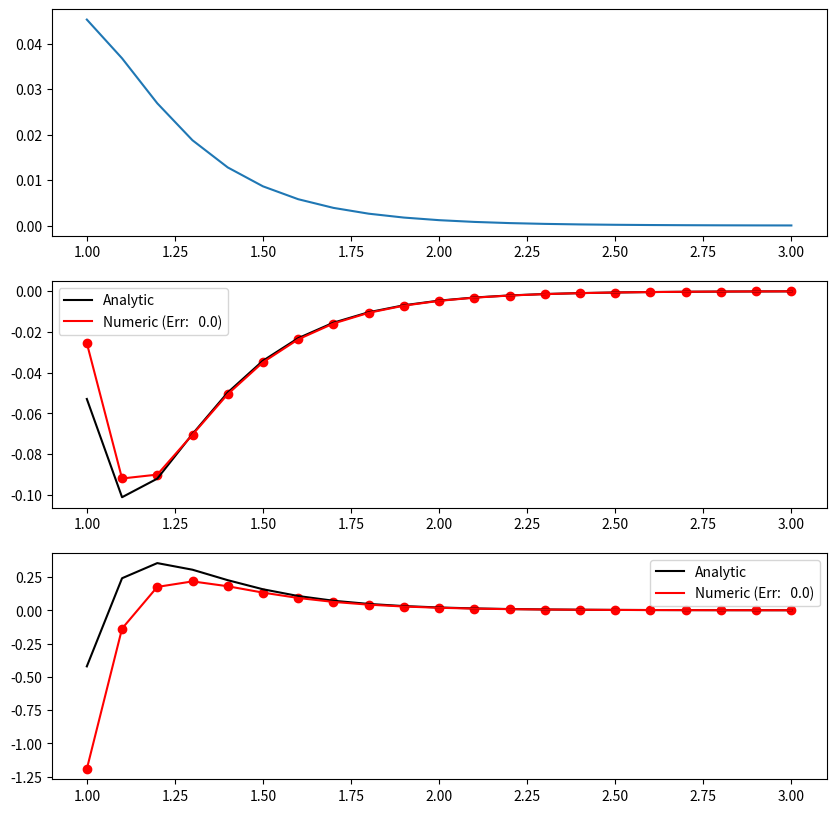

This chart was generated by the following Python code:
#!/usr/bin/env python

import numpy as np
import matplotlib.pyplot as plt

__author__ = 'wyatt spies'
__email__ = 'wyatt.spies@colorado.edu'

# ----------------------------------------------------------------------
# Take first derivative of a function
# ----------------------------------------------------------------------

def first_derivative(f, x, f_L, f_R):

    """ Function that takes the first derivative

    Parameters
    ----------
    f - values of a function that is dependent on x -> f(x)
    x - the location of the point at which f(x) is evaluated
    
    f(x) = e^-3x * sin(2/x^2)

    Returns
    -------
    dfdx - the first derivative of f(x)
    
    Analytical : f'(x) = (-3e^-3x)*sin(2/x^2) - (4x^-3)*(e^-3x)*cos(2/x^2)
    
    Numerical : df/dx = [e^-3(x+dx) * sin(2/(x+dx)^2) - e^-3(x-dx) * sin(2/(x-dx)^2)]/[2dx]

    Notes
    -----
    take the first derivative of f(x) here

    """

    nPts = len(f)
    
    dfdx = np.zeros(nPts)
    
    # dx = 0.1

    # do calculation here - need 3 statements:
    #  1. left boundary ( dfdx(0) = ...)
    dfdx[0] = (f[(1)] - f_L)/(2*dx)
    
    #  2. central region (using spans, like dfdx(1:nPts-2) = ...)
    dfdx[1:-1] = [(f[(a + 1)] - f[(a - 1)])/(2*dx) for a in range(1, nPts-1)]
    #print(dfdx)
    
    #  3. right boundary ( dfdx(nPts-1) = ... )
    dfdx[-1] = (f_R - f[-2])/(2*dx)
    
    return dfdx

# ----------------------------------------------------------------------
# Take second derivative of a function
# ----------------------------------------------------------------------

def second_derivative(f, x, f_L, f_R):

    """ Function that takes the second derivative

    Parameters
    ----------
    f - values of a function that is dependent on x -> f(x)
    x - the location of the point at which f(x) is evaluated

    Returns
    -------
    d2fdx2 - the second derivative of f(x)
    
    analytical : f"(x) = (9e^-3x)*sin(2/x^2) + (36x^-3)*(e^-3x)*cos(2/x^2) + (4x^-4)*(e^-3x)*cos(2/x^2)
    
    numerical : d2f/dx2 = [(e^-3(x+dx)*sin(2/(x+dx^2)) + (e^-3(x-df)*sin(2/(x-df)^2) - 2(e^-3x*sin(2/x^2))]/dx^2

    Notes
    -----
    take the second derivative of f(x) here

    """

    nPts = len(f)
    
    d2fdx2 = np.zeros(nPts)

    # do calculation here - need 3 statements:
    #  1. left boundary ( dfdx(0) = ...)
    d2fdx2[0] = (f[1] + f_L - 2*f[0])/(dx**2)
    
    #  2. central region (using spans, like dfdx(1:nPts-2) = ...)
    d2fdx2[1:-1] = [(f[(a + 1)] + f[(a - 1)] - 2*f[a])/(dx**2) for a in range(1, nPts-1)]
    print(d2fdx2)
    
    #  3. right boundary ( dfdx(nPts-1) = ... )
    d2fdx2[-1] = (f_R + f[-2] - 2*f[-1])/(dx**2)
    
    return d2fdx2






# ----------------------------------------------------------------------
# Get the analytic solution to f(x), dfdx(x) and d2fdx2(x)
# ----------------------------------------------------------------------

def analytic(x):

    """ Function that gets analytic solutions

    Parameters
    ----------
    x - the location of the point at which f(x) is evaluated

    Returns
    -------
    f - the function evaluated at x
    dfdx - the first derivative of f(x)
    d2fdx2 - the second derivative of f(x)

    Notes
    -----
    These are analytic solutions!

    """
    #x = np.arange(1,3,0.1)
    f = np.exp(-3*x)*np.sin(2/x**2)
    f_L = np.exp(-3*(x[0]-dx))*np.sin(2/(x[0]-dx)**2)
    f_R = np.exp(-3*(x[-1]+dx))*np.sin(2/(x[-1]+dx)**2)
    
    dfdx = (-3*np.exp(-3*x))*np.sin(2/x**2) - (4*x**(-3))*(np.exp(-3*x))*np.cos(2/x**2)
    d2fdx2 = 9*np.exp(-3*x)*np.sin(2/x**2) + 36*x**(-3)*np.exp(-3*x)*np.cos(2/x**2) + 4*x**(-4)*np.exp(-3*x)*np.cos(2/x**2)

    return f, dfdx, d2fdx2, f_L, f_R


# ----------------------------------------------------------------------
# Main code
# ----------------------------------------------------------------------

if __name__ == "__main__":

    # get figures:
    fig = plt.figure(figsize = (10,10))
    ax1 = fig.add_subplot(311)
    ax2 = fig.add_subplot(312)
    ax3 = fig.add_subplot(313)
    
    # define dx:
    dx = 0.1
    
    # arange doesn't include last point, so add explicitely:
    x = np.arange(1, 3 + dx, dx)

    # get analytic solutions:
    f, a_dfdx, a_d2fdx2, f_L, f_R = analytic(x)

    # get numeric first derivative:
    n_dfdx = first_derivative(f, x, f_L, f_R)

    # get numeric first derivative:
    n_d2fdx2 = second_derivative(f, x, f_L, f_R)

    # plot:
    ax1.plot(x, f)

    # plot first derivatives:
    error = np.sum(np.abs(n_dfdx - a_dfdx)) / len(n_dfdx)
    sError = ' (Err: %5.1f)' % error
    ax2.plot(x, a_dfdx, color = 'black', label = 'Analytic')
    ax2.plot(x, n_dfdx, color = 'red', label = 'Numeric'+ sError)
    ax2.scatter(x, n_dfdx, color = 'red')
    ax2.legend()

    # plot second derivatives:
    ax3.plot(x, a_d2fdx2, color = 'black', label = 'Analytic')
    ax3.plot(x, n_d2fdx2, color = 'red', label = 'Numeric'+ sError)
    ax3.scatter(x, n_d2fdx2, color = 'red')
    ax3.legend()
    
    plotfile = 'plot.png'
    print('writing : ',plotfile)    
    #fig.savefig(plotfile)
    #plt.close()
    plt.show()
